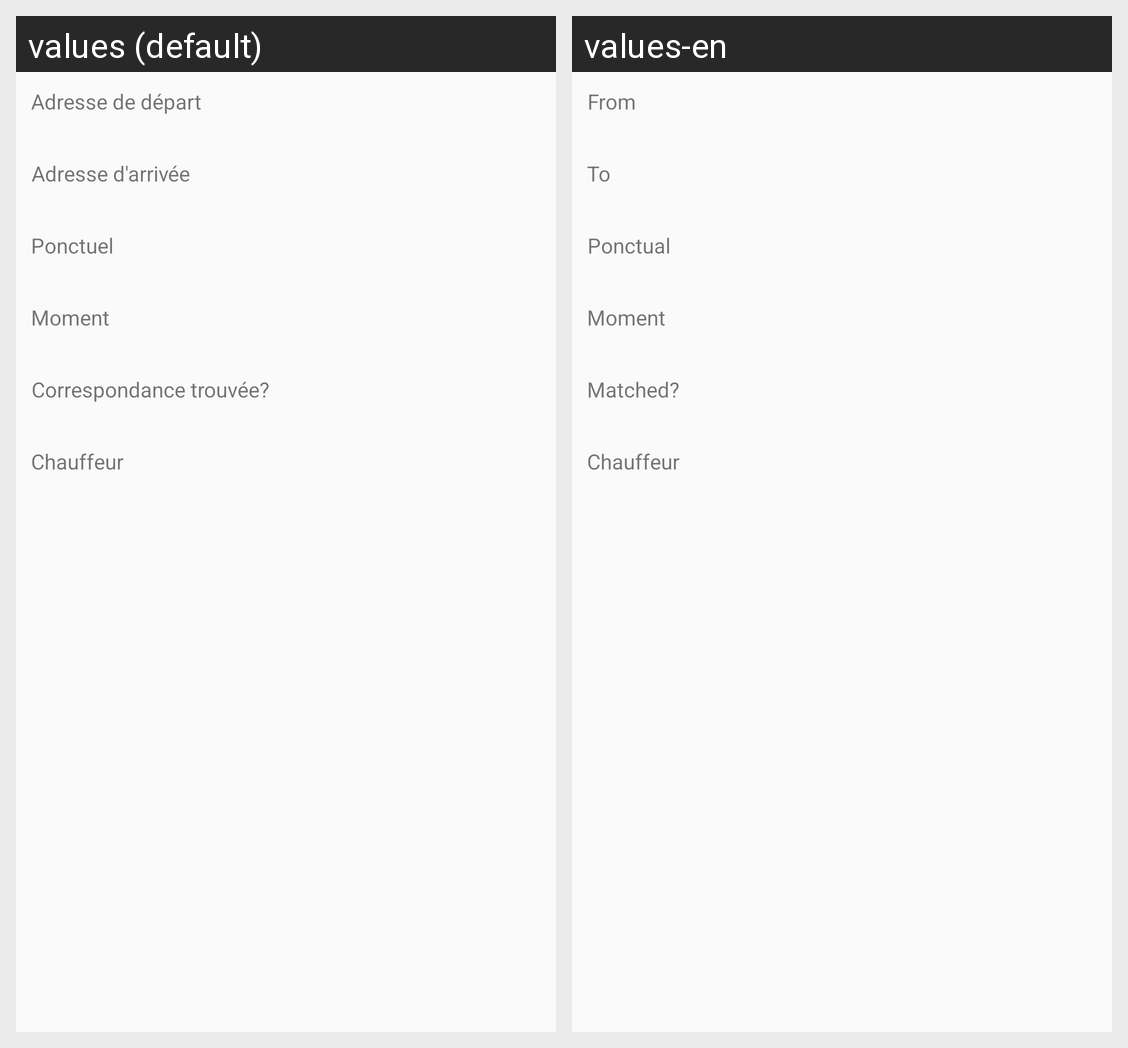

Locale-by-locale string values for the Android screen shown in this grid:
Android screen res/layout/fragment_request_detail.xml rendered under 2 locales, left to right: values (default), values-en. Device: Nexus 5 (rendered at 1080×1920; each locale shown at half size, 540×960, under a caption strip naming it); theme AppTheme.
Strings drawn on this screen, with the default value and each locale's value (text and hints the layout hard-codes, and strings that could not be matched under every locale, appear in the picture but are not listed):

from_address
  values: Adresse de départ
  values-en: From

to_address
  values: Adresse d'arrivée
  values-en: To

is_ponctual
  values: Ponctuel
  values-en: Ponctual

carpooling_moment
  values: Moment
  values-en: Moment

matched
  values: Correspondance trouvée?
  values-en: Matched?
